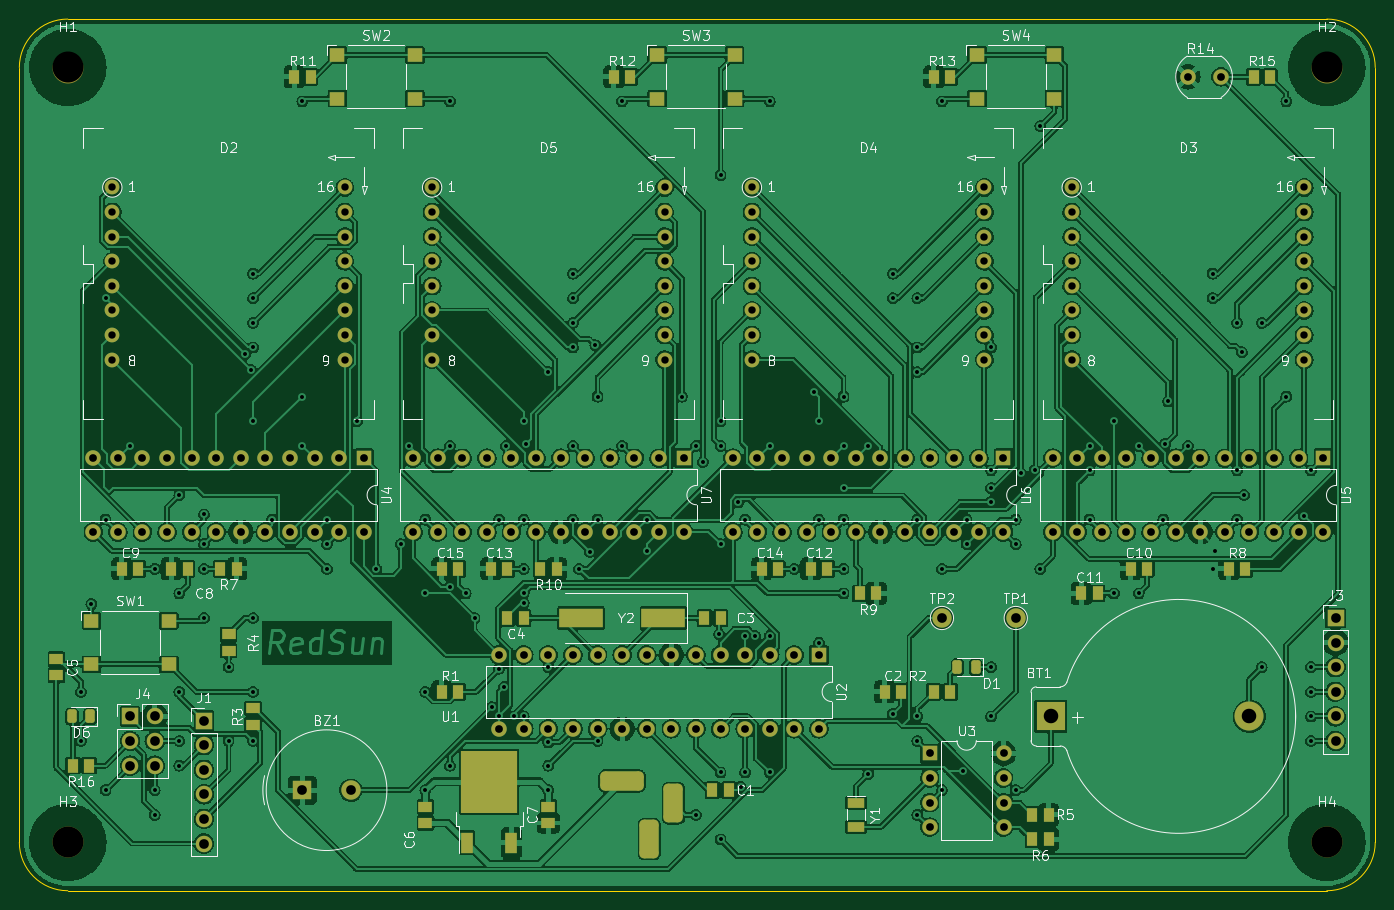
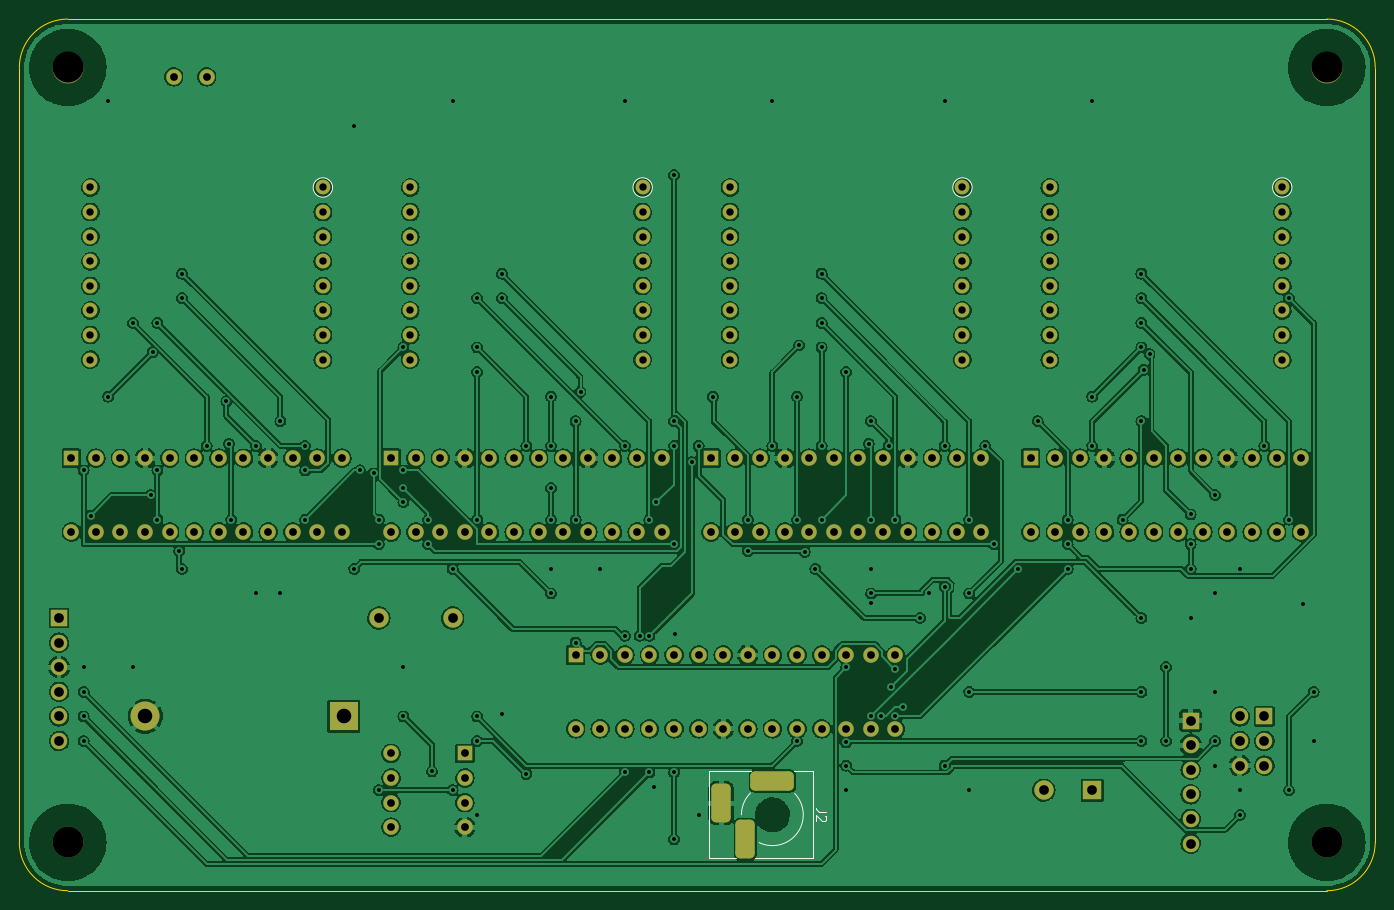
Circuit board: 10 layer files. Board 140.0 x 90.0 mm.
- bottom_copper: YWS_clock-B_Cu.gbr (606093 bytes)
- bottom_mask: YWS_clock-B_Mask.gbr (7380 bytes)
- paste: YWS_clock-B_Paste.gbr (470 bytes)
- bottom_silk: YWS_clock-B_Silkscreen.gbr (8583 bytes)
- outline: YWS_clock-Edge_Cuts.gbr (962 bytes)
- top_copper: YWS_clock-F_Cu.gbr (782230 bytes)
- top_mask: YWS_clock-F_Mask.gbr (10517 bytes)
- paste: YWS_clock-F_Paste.gbr (4184 bytes)
- top_silk: YWS_clock-F_Silkscreen.gbr (68255 bytes)
- drill: YWS_clock.drl (5651 bytes)

=== bottom_copper: YWS_clock-B_Cu.gbr (606093 bytes, source omitted) ===
=== bottom_mask: YWS_clock-B_Mask.gbr (7380 bytes, source omitted) ===
=== paste: YWS_clock-B_Paste.gbr ===
%TF.GenerationSoftware,KiCad,Pcbnew,(6.0.5-0)*%
%TF.CreationDate,2022-07-17T16:53:02-04:00*%
%TF.ProjectId,YWS_clock,5957535f-636c-46f6-936b-2e6b69636164,rev?*%
%TF.SameCoordinates,PX4b17a20PY8a12ae0*%
%TF.FileFunction,Paste,Bot*%
%TF.FilePolarity,Positive*%
%FSLAX46Y46*%
G04 Gerber Fmt 4.6, Leading zero omitted, Abs format (unit mm)*
G04 Created by KiCad (PCBNEW (6.0.5-0)) date 2022-07-17 16:53:02*
%MOMM*%
%LPD*%
G01*
G04 APERTURE LIST*
G04 APERTURE END LIST*
M02*

=== bottom_silk: YWS_clock-B_Silkscreen.gbr (8583 bytes, source omitted) ===
=== outline: YWS_clock-Edge_Cuts.gbr ===
%TF.GenerationSoftware,KiCad,Pcbnew,(6.0.5-0)*%
%TF.CreationDate,2022-07-17T16:53:03-04:00*%
%TF.ProjectId,YWS_clock,5957535f-636c-46f6-936b-2e6b69636164,rev?*%
%TF.SameCoordinates,PX4b17a20PY8a12ae0*%
%TF.FileFunction,Profile,NP*%
%FSLAX46Y46*%
G04 Gerber Fmt 4.6, Leading zero omitted, Abs format (unit mm)*
G04 Created by KiCad (PCBNEW (6.0.5-0)) date 2022-07-17 16:53:03*
%MOMM*%
%LPD*%
G01*
G04 APERTURE LIST*
%TA.AperFunction,Profile*%
%ADD10C,0.050000*%
%TD*%
G04 APERTURE END LIST*
D10*
X141260000Y84780000D02*
X141260000Y4780000D01*
X1260000Y84780000D02*
X1260000Y4780000D01*
X6260000Y89780000D02*
G75*
G03*
X1260000Y84780000I0J-5000000D01*
G01*
X1260000Y4780000D02*
G75*
G03*
X6260000Y-220000I5000000J0D01*
G01*
X136260000Y-220000D02*
G75*
G03*
X141260000Y4780000I0J5000000D01*
G01*
X136260000Y89780000D02*
X6260000Y89780000D01*
X141260000Y84780000D02*
G75*
G03*
X136260000Y89780000I-5000000J0D01*
G01*
X136260000Y-220000D02*
X6260000Y-220000D01*
M02*

=== top_copper: YWS_clock-F_Cu.gbr (782230 bytes, source omitted) ===
=== top_mask: YWS_clock-F_Mask.gbr (10517 bytes, source omitted) ===
=== paste: YWS_clock-F_Paste.gbr ===
%TF.GenerationSoftware,KiCad,Pcbnew,(6.0.5-0)*%
%TF.CreationDate,2022-07-17T16:53:02-04:00*%
%TF.ProjectId,YWS_clock,5957535f-636c-46f6-936b-2e6b69636164,rev?*%
%TF.SameCoordinates,PX4b17a20PY8a12ae0*%
%TF.FileFunction,Paste,Top*%
%TF.FilePolarity,Positive*%
%FSLAX46Y46*%
G04 Gerber Fmt 4.6, Leading zero omitted, Abs format (unit mm)*
G04 Created by KiCad (PCBNEW (6.0.5-0)) date 2022-07-17 16:53:02*
%MOMM*%
%LPD*%
G01*
G04 APERTURE LIST*
G04 Aperture macros list*
%AMRoundRect*
0 Rectangle with rounded corners*
0 $1 Rounding radius*
0 $2 $3 $4 $5 $6 $7 $8 $9 X,Y pos of 4 corners*
0 Add a 4 corners polygon primitive as box body*
4,1,4,$2,$3,$4,$5,$6,$7,$8,$9,$2,$3,0*
0 Add four circle primitives for the rounded corners*
1,1,$1+$1,$2,$3*
1,1,$1+$1,$4,$5*
1,1,$1+$1,$6,$7*
1,1,$1+$1,$8,$9*
0 Add four rect primitives between the rounded corners*
20,1,$1+$1,$2,$3,$4,$5,0*
20,1,$1+$1,$4,$5,$6,$7,0*
20,1,$1+$1,$6,$7,$8,$9,0*
20,1,$1+$1,$8,$9,$2,$3,0*%
G04 Aperture macros list end*
%ADD10R,1.150000X1.400000*%
%ADD11R,1.400000X1.150000*%
%ADD12R,1.800000X1.000000*%
%ADD13R,1.600000X1.400000*%
%ADD14R,4.500000X2.000000*%
%ADD15R,2.750000X3.050000*%
%ADD16R,1.200000X2.200000*%
%ADD17RoundRect,0.243750X0.243750X0.456250X-0.243750X0.456250X-0.243750X-0.456250X0.243750X-0.456250X0*%
G04 APERTURE END LIST*
D10*
%TO.C,C9*%
X11850000Y33020000D03*
X13550000Y33020000D03*
%TD*%
D11*
%TO.C,C6*%
X43180000Y6770000D03*
X43180000Y8470000D03*
%TD*%
D12*
%TO.C,Y1*%
X87650000Y8870000D03*
X87650000Y6370000D03*
%TD*%
D10*
%TO.C,R16*%
X8470000Y12700000D03*
X6770000Y12700000D03*
%TD*%
%TO.C,R5*%
X105830000Y7620000D03*
X107530000Y7620000D03*
%TD*%
%TO.C,C14*%
X77890000Y33020000D03*
X79590000Y33020000D03*
%TD*%
%TO.C,R6*%
X107530000Y5080000D03*
X105830000Y5080000D03*
%TD*%
D13*
%TO.C,SW3*%
X67120000Y86070000D03*
X75120000Y86070000D03*
X67120000Y81570000D03*
X75120000Y81570000D03*
%TD*%
D10*
%TO.C,R13*%
X95670000Y83820000D03*
X97370000Y83820000D03*
%TD*%
%TO.C,C3*%
X71980000Y27940000D03*
X73680000Y27940000D03*
%TD*%
%TO.C,R1*%
X44870000Y20320000D03*
X46570000Y20320000D03*
%TD*%
%TO.C,C12*%
X82970000Y33020000D03*
X84670000Y33020000D03*
%TD*%
%TO.C,R15*%
X128690000Y83820000D03*
X130390000Y83820000D03*
%TD*%
%TO.C,C8*%
X16930000Y33020000D03*
X18630000Y33020000D03*
%TD*%
%TO.C,R11*%
X29630000Y83820000D03*
X31330000Y83820000D03*
%TD*%
D14*
%TO.C,Y2*%
X67750000Y27940000D03*
X59250000Y27940000D03*
%TD*%
D13*
%TO.C,SW2*%
X34100000Y86070000D03*
X42100000Y86070000D03*
X34100000Y81570000D03*
X42100000Y81570000D03*
%TD*%
D10*
%TO.C,R10*%
X56730000Y33020000D03*
X55030000Y33020000D03*
%TD*%
D11*
%TO.C,R4*%
X22860000Y26250000D03*
X22860000Y24550000D03*
%TD*%
D13*
%TO.C,SW4*%
X100140000Y86070000D03*
X108140000Y86070000D03*
X100140000Y81570000D03*
X108140000Y81570000D03*
%TD*%
D10*
%TO.C,C13*%
X49950000Y33020000D03*
X51650000Y33020000D03*
%TD*%
D15*
%TO.C,U1*%
X51310000Y9350000D03*
X51310000Y12700000D03*
X48260000Y12700000D03*
X48260000Y9350000D03*
D16*
X47505000Y4725000D03*
X52065000Y4725000D03*
%TD*%
D10*
%TO.C,R7*%
X23710000Y33020000D03*
X22010000Y33020000D03*
%TD*%
%TO.C,R9*%
X89750000Y30480000D03*
X88050000Y30480000D03*
%TD*%
%TO.C,C2*%
X90590000Y20320000D03*
X92290000Y20320000D03*
%TD*%
%TO.C,C1*%
X72810000Y10160000D03*
X74510000Y10160000D03*
%TD*%
D17*
%TO.C,D6*%
X8557500Y17780000D03*
X6682500Y17780000D03*
%TD*%
D10*
%TO.C,C11*%
X110910000Y30480000D03*
X112610000Y30480000D03*
%TD*%
%TO.C,C15*%
X44870000Y33020000D03*
X46570000Y33020000D03*
%TD*%
D11*
%TO.C,C7*%
X55880000Y6770000D03*
X55880000Y8470000D03*
%TD*%
D10*
%TO.C,C4*%
X53360000Y27940000D03*
X51660000Y27940000D03*
%TD*%
%TO.C,R8*%
X126150000Y33020000D03*
X127850000Y33020000D03*
%TD*%
D17*
%TO.C,D1*%
X99997500Y22860000D03*
X98122500Y22860000D03*
%TD*%
D10*
%TO.C,R2*%
X95670000Y20320000D03*
X97370000Y20320000D03*
%TD*%
D11*
%TO.C,C5*%
X5080000Y22010000D03*
X5080000Y23710000D03*
%TD*%
D10*
%TO.C,R12*%
X62650000Y83820000D03*
X64350000Y83820000D03*
%TD*%
%TO.C,C10*%
X115990000Y33020000D03*
X117690000Y33020000D03*
%TD*%
D13*
%TO.C,SW1*%
X16700000Y23150000D03*
X8700000Y23150000D03*
X16700000Y27650000D03*
X8700000Y27650000D03*
%TD*%
D11*
%TO.C,R3*%
X25400000Y16930000D03*
X25400000Y18630000D03*
%TD*%
M02*

=== top_silk: YWS_clock-F_Silkscreen.gbr (68255 bytes, source omitted) ===
=== drill: YWS_clock.drl (5651 bytes, source omitted) ===
